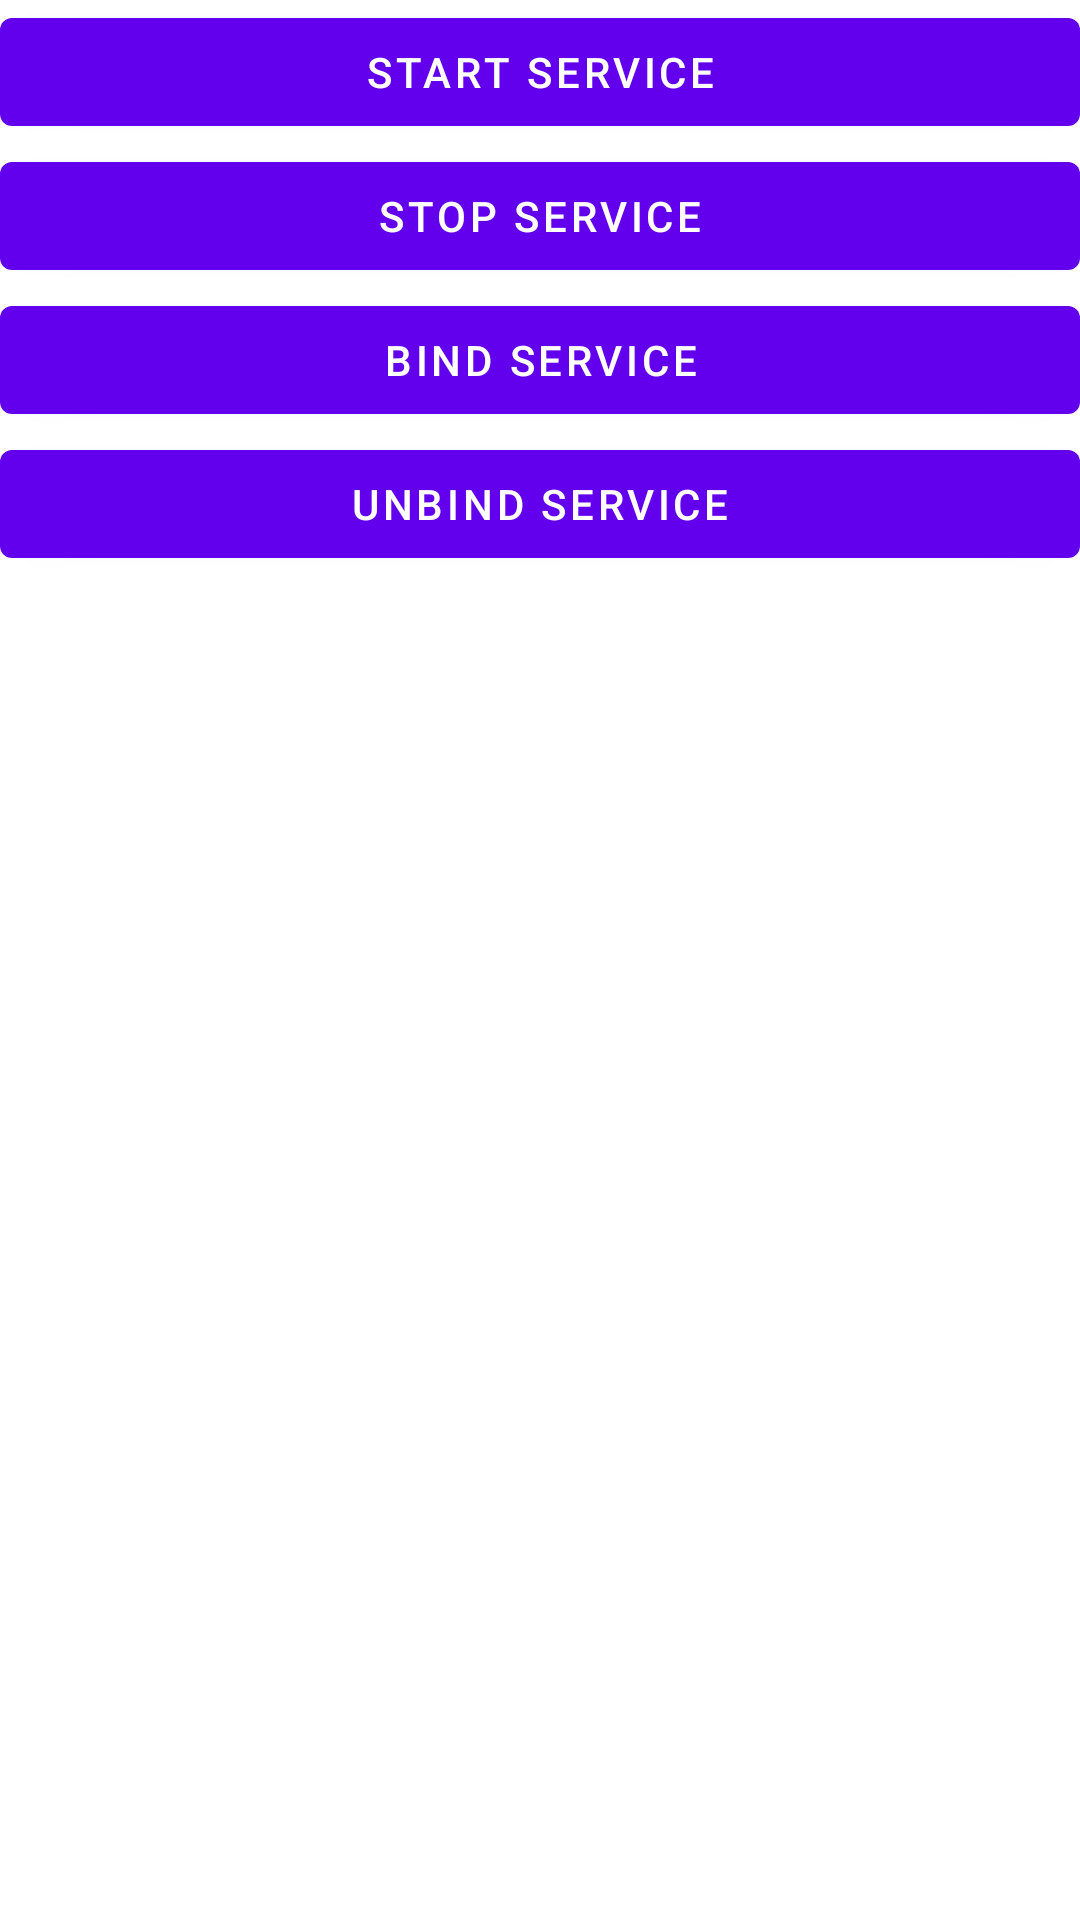

The Android layout XML behind this screen, and the referenced resources:
<!-- AndroidManifest.xml: application theme Theme.FiristCode -->
<!-- res/layout/activity_service.xml -->
<?xml version="1.0" encoding="utf-8"?>
<LinearLayout xmlns:android="http://schemas.android.com/apk/res/android"
    xmlns:tools="http://schemas.android.com/tools"
    android:orientation="vertical"
    android:layout_width="match_parent"
    android:layout_height="match_parent"
    tools:context=".service.ServiceActivity">

    <Button
        android:id="@+id/btn_start_service"
        android:layout_width="match_parent"
        android:layout_height="wrap_content"
        android:text="start service" />

    <Button
        android:id="@+id/btn_stop_service"
        android:layout_width="match_parent"
        android:layout_height="wrap_content"
        android:text="stop service" />

    <Button
        android:id="@+id/btn_bind_service"
        android:layout_width="match_parent"
        android:layout_height="wrap_content"
        android:text="bind service" />

    <Button
        android:id="@+id/btn_unbind_service"
        android:layout_width="match_parent"
        android:layout_height="wrap_content"
        android:text="unbind service" />

</LinearLayout>
<!-- resources referenced by this layout -->
<resources>
  <style name="Theme.FiristCode" parent="Theme.MaterialComponents.DayNight.NoActionBar">
          
          <item name="colorPrimary">@color/design_default_color_primary</item>
          <item name="colorPrimaryVariant">@color/design_default_color_primary_variant</item>
          <item name="colorOnPrimary">@color/white</item>
          
          <item name="colorSecondary">@color/teal_200</item>
          <item name="colorSecondaryVariant">@color/teal_700</item>
          <item name="colorOnSecondary">@color/black</item>
          
          <item name="android:statusBarColor" tools:targetApi="l">?attr/colorPrimaryVariant</item>
          
      </style>
  <!-- not gathered from this repository: default colours our renderer supplied (Android Studio template values) -->
  <color name="teal_200">#FF03DAC5</color>
  <color name="teal_700">#FF018786</color>
  <color name="black">#FF000000</color>
  <color name="white">#FFFFFFFF</color>
</resources>
